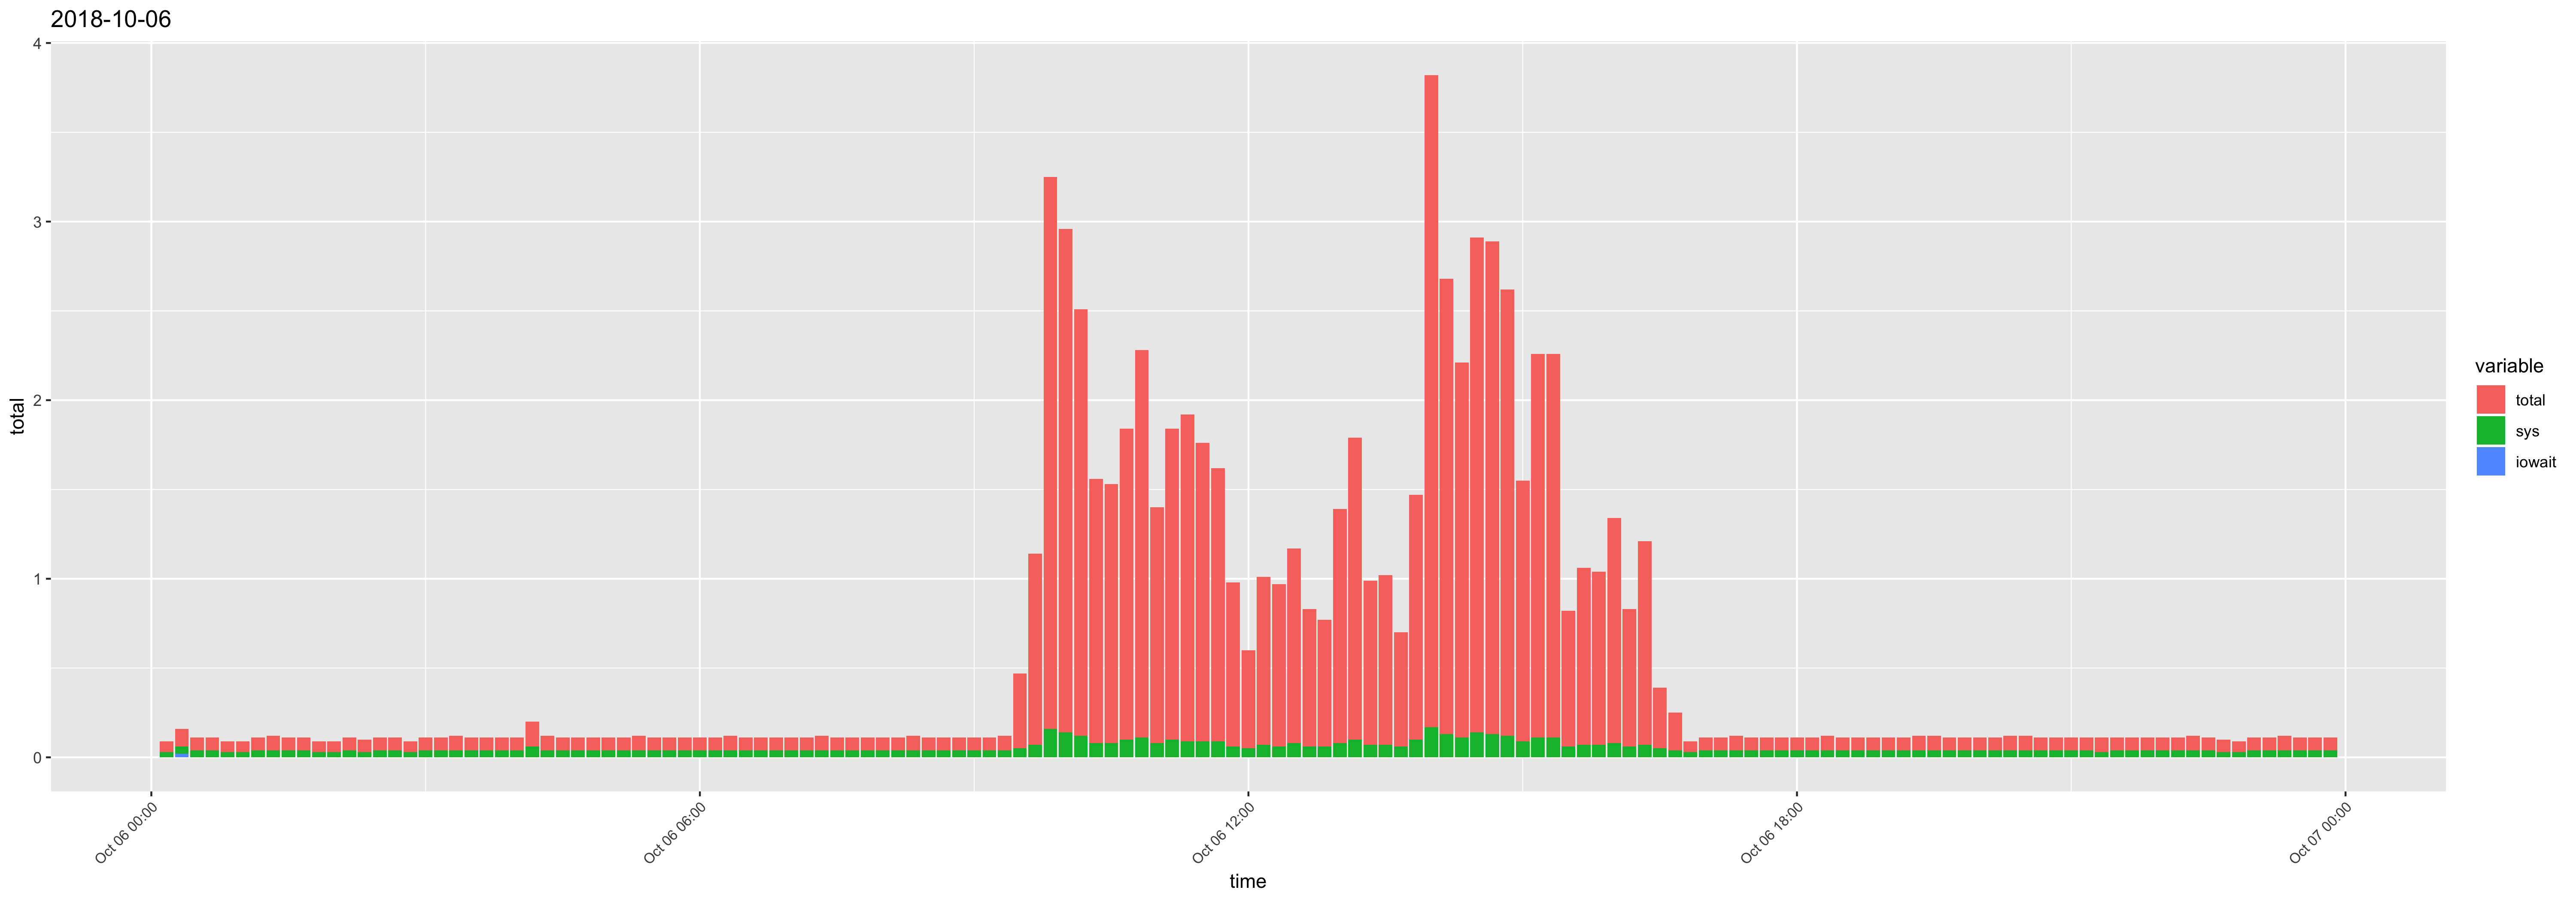

Data behind this chart, as committed beside it:
time, usr, sys, iowait, timestamp, total
00:10:01, 0.03, 0.03, 0, 2018-10-06 00:10:01, 0.06
00:20:01, 0.04, 0.04, 0.02, 2018-10-06 00:20:01, 0.1
00:30:01, 0.03, 0.04, 0, 2018-10-06 00:30:01, 0.07
00:40:01, 0.03, 0.04, 0, 2018-10-06 00:40:01, 0.07
00:50:01, 0.03, 0.03, 0, 2018-10-06 00:50:01, 0.06
01:00:01, 0.03, 0.03, 0, 2018-10-06 01:00:01, 0.06
01:10:01, 0.03, 0.04, 0, 2018-10-06 01:10:01, 0.07
01:20:01, 0.04, 0.04, 0, 2018-10-06 01:20:01, 0.08
01:30:01, 0.03, 0.04, 0, 2018-10-06 01:30:01, 0.07
01:40:01, 0.03, 0.04, 0, 2018-10-06 01:40:01, 0.07
01:50:01, 0.03, 0.03, 0, 2018-10-06 01:50:01, 0.06
02:00:01, 0.03, 0.03, 0, 2018-10-06 02:00:01, 0.06
02:10:01, 0.03, 0.04, 0, 2018-10-06 02:10:01, 0.07
02:20:01, 0.04, 0.03, 0, 2018-10-06 02:20:01, 0.07
02:30:01, 0.03, 0.04, 0, 2018-10-06 02:30:01, 0.07
02:40:01, 0.03, 0.04, 0, 2018-10-06 02:40:01, 0.07
02:50:01, 0.03, 0.03, 0, 2018-10-06 02:50:01, 0.06
03:00:01, 0.03, 0.04, 0, 2018-10-06 03:00:01, 0.07
03:10:01, 0.03, 0.04, 0, 2018-10-06 03:10:01, 0.07
03:20:01, 0.04, 0.04, 0, 2018-10-06 03:20:01, 0.08
03:30:01, 0.03, 0.04, 0, 2018-10-06 03:30:01, 0.07
03:40:01, 0.03, 0.04, 0, 2018-10-06 03:40:01, 0.07
03:50:01, 0.03, 0.04, 0, 2018-10-06 03:50:01, 0.07
04:00:01, 0.03, 0.04, 0, 2018-10-06 04:00:01, 0.07
04:10:01, 0.08, 0.06, 0, 2018-10-06 04:10:01, 0.14
04:20:01, 0.04, 0.04, 0, 2018-10-06 04:20:01, 0.08
04:30:01, 0.03, 0.04, 0, 2018-10-06 04:30:01, 0.07
04:40:01, 0.03, 0.04, 0, 2018-10-06 04:40:01, 0.07
04:50:01, 0.03, 0.04, 0, 2018-10-06 04:50:01, 0.07
05:00:01, 0.03, 0.04, 0, 2018-10-06 05:00:01, 0.07
05:10:01, 0.03, 0.04, 0, 2018-10-06 05:10:01, 0.07
05:20:01, 0.04, 0.04, 0, 2018-10-06 05:20:01, 0.08
05:30:01, 0.03, 0.04, 0, 2018-10-06 05:30:01, 0.07
05:40:01, 0.03, 0.04, 0, 2018-10-06 05:40:01, 0.07
05:50:01, 0.03, 0.04, 0, 2018-10-06 05:50:01, 0.07
06:00:01, 0.03, 0.04, 0, 2018-10-06 06:00:01, 0.07
06:10:01, 0.03, 0.04, 0, 2018-10-06 06:10:01, 0.07
06:20:01, 0.04, 0.04, 0, 2018-10-06 06:20:01, 0.08
06:30:01, 0.03, 0.04, 0, 2018-10-06 06:30:01, 0.07
06:40:01, 0.03, 0.04, 0, 2018-10-06 06:40:01, 0.07
06:50:01, 0.03, 0.04, 0, 2018-10-06 06:50:01, 0.07
07:00:01, 0.03, 0.04, 0, 2018-10-06 07:00:01, 0.07
07:10:01, 0.03, 0.04, 0, 2018-10-06 07:10:01, 0.07
07:20:01, 0.04, 0.04, 0, 2018-10-06 07:20:01, 0.08
07:30:01, 0.03, 0.04, 0, 2018-10-06 07:30:01, 0.07
07:40:01, 0.03, 0.04, 0, 2018-10-06 07:40:01, 0.07
07:50:01, 0.03, 0.04, 0, 2018-10-06 07:50:01, 0.07
08:00:01, 0.03, 0.04, 0, 2018-10-06 08:00:01, 0.07
08:10:01, 0.03, 0.04, 0, 2018-10-06 08:10:01, 0.07
08:20:01, 0.04, 0.04, 0, 2018-10-06 08:20:01, 0.08
08:30:01, 0.03, 0.04, 0, 2018-10-06 08:30:01, 0.07
08:40:01, 0.03, 0.04, 0, 2018-10-06 08:40:01, 0.07
08:50:01, 0.03, 0.04, 0, 2018-10-06 08:50:01, 0.07
09:00:01, 0.03, 0.04, 0, 2018-10-06 09:00:01, 0.07
09:10:01, 0.03, 0.04, 0, 2018-10-06 09:10:01, 0.07
09:20:01, 0.04, 0.04, 0, 2018-10-06 09:20:01, 0.08
09:30:01, 0.37, 0.05, 0, 2018-10-06 09:30:01, 0.42
09:40:01, 1, 0.07, 0, 2018-10-06 09:40:01, 1.07
09:50:01, 2.93, 0.16, 0, 2018-10-06 09:50:01, 3.09
10:00:01, 2.68, 0.14, 0, 2018-10-06 10:00:01, 2.82
... 84 more rows
